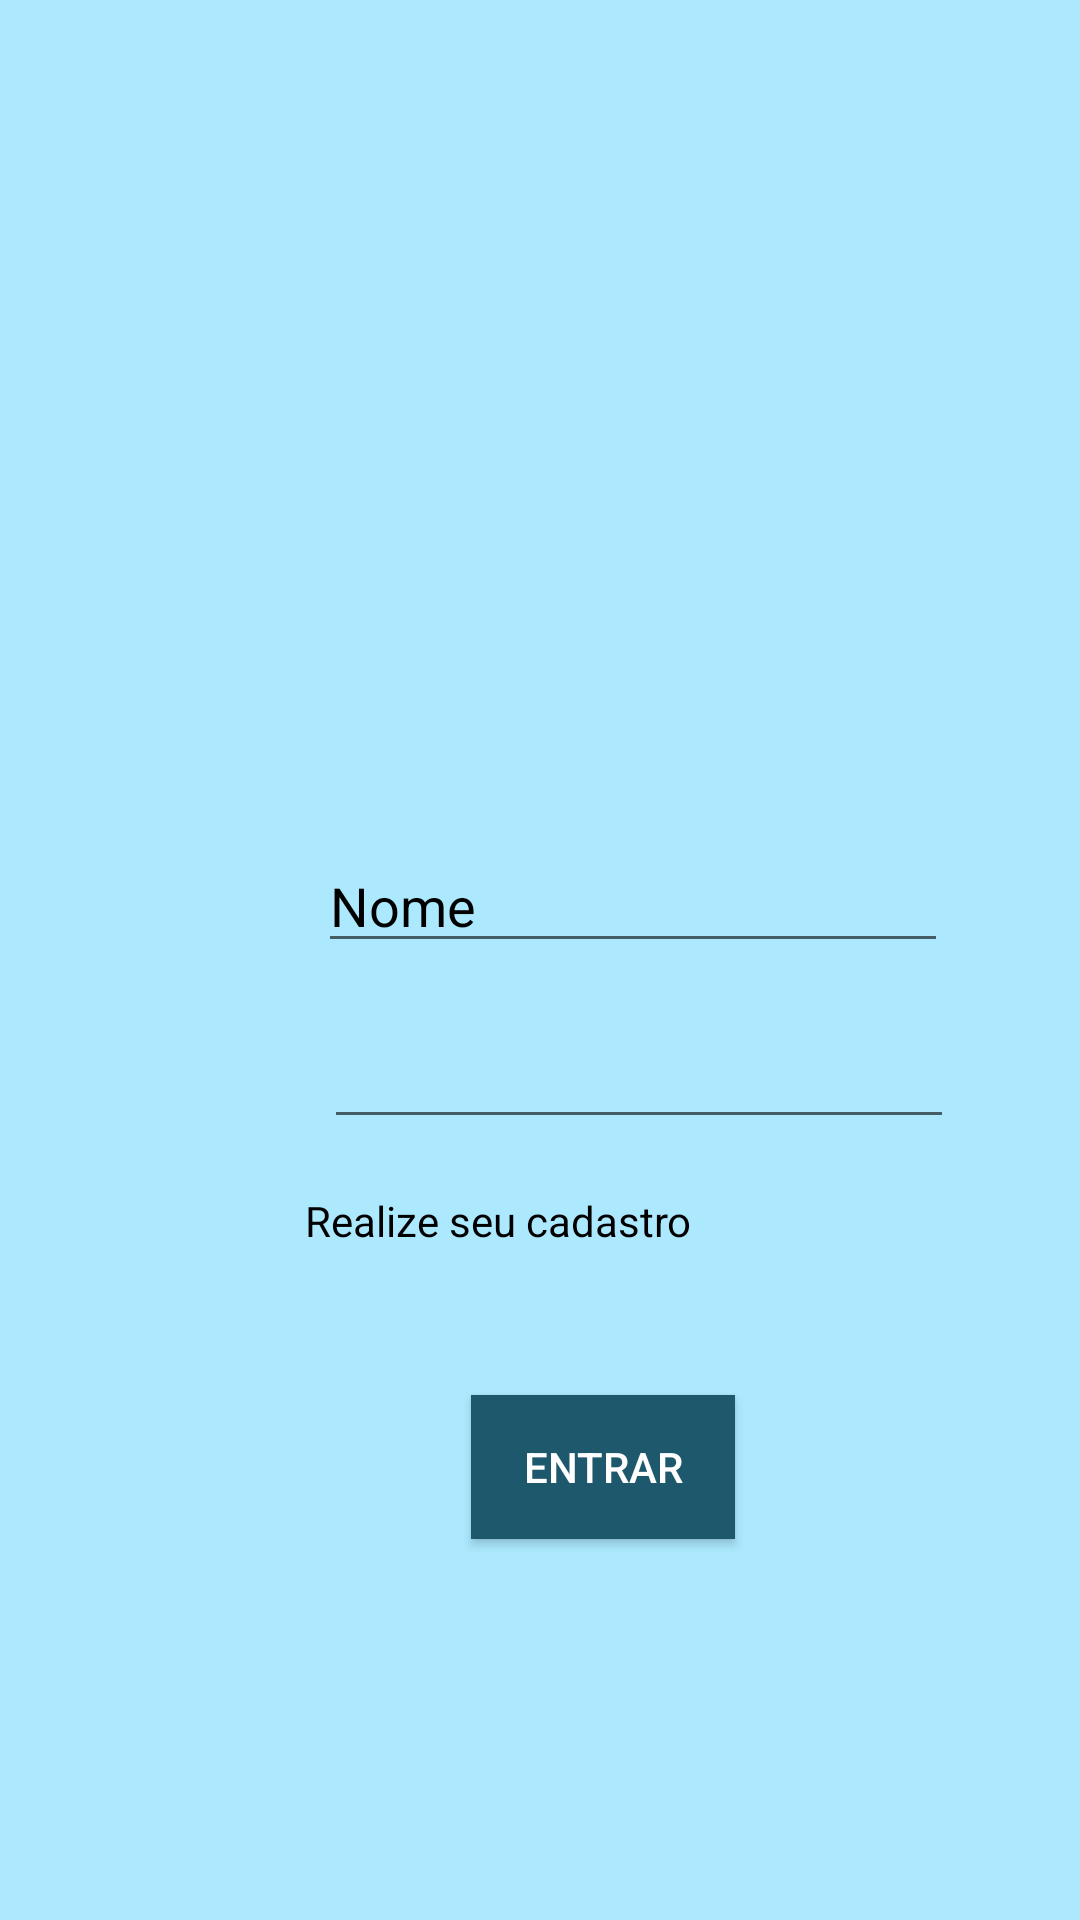

Produce the Android XML layout that renders to this screen, including the resource entries it uses.
<!-- AndroidManifest.xml: application theme Theme.AppCompat.Light.NoActionBar -->
<!-- res/layout/activity_main.xml -->
<?xml version="1.0" encoding="utf-8"?>
<androidx.constraintlayout.widget.ConstraintLayout xmlns:android="http://schemas.android.com/apk/res/android"
    xmlns:app="http://schemas.android.com/apk/res-auto"
    xmlns:tools="http://schemas.android.com/tools"
    android:layout_width="match_parent"
    android:layout_height="match_parent"
    android:background="@color/main"
    tools:context=".MainActivity">

    <EditText
        android:id="@+id/editTextTextPassword"
        android:layout_width="wrap_content"
        android:layout_height="wrap_content"
        android:layout_marginStart="108dp"
        android:layout_marginEnd="93dp"
        android:ems="10"
        android:inputType="textPassword"
        app:layout_constraintBottom_toBottomOf="parent"
        app:layout_constraintEnd_toEndOf="parent"
        app:layout_constraintHorizontal_bias="0.0"
        app:layout_constraintStart_toStartOf="parent"
        app:layout_constraintTop_toTopOf="parent"
        app:layout_constraintVertical_bias="0.565" />

    <Button
        android:id="@+id/btnMenu"
        android:layout_width="wrap_content"
        android:layout_height="wrap_content"
        android:layout_marginStart="157dp"
        android:layout_marginTop="31dp"
        android:layout_marginEnd="160dp"
        android:layout_marginBottom="110dp"
        android:background="@color/second"
        android:onClick="TelaList"
        android:text="@string/Entrar"
        android:textColor="@color/white"
        app:layout_constraintBottom_toBottomOf="parent"
        app:layout_constraintEnd_toEndOf="parent"
        app:layout_constraintHorizontal_bias="0.0"
        app:layout_constraintStart_toStartOf="parent"
        app:layout_constraintTop_toBottomOf="@+id/textView"
        app:layout_constraintVertical_bias="0.507"
        app:rippleColor="@color/second" />

    <TextView
        android:id="@+id/textView"
        android:layout_width="wrap_content"
        android:layout_height="wrap_content"
        android:layout_marginStart="176dp"
        android:layout_marginEnd="177dp"
        android:onClick="TelaCadastro"
        android:text="@string/Cadastro"
        android:textColor="@color/black"
        app:layout_constraintBottom_toBottomOf="parent"
        app:layout_constraintEnd_toEndOf="parent"
        app:layout_constraintHorizontal_bias="0.611"
        app:layout_constraintStart_toStartOf="parent"
        app:layout_constraintTop_toTopOf="parent"
        app:layout_constraintVertical_bias="0.64" />

    <EditText
        android:id="@+id/editTextTextPersonName"
        android:layout_width="wrap_content"
        android:layout_height="wrap_content"
        android:layout_marginStart="106dp"
        android:layout_marginEnd="95dp"
        android:ems="10"
        android:inputType="textPersonName"
        android:text="@string/User"
        android:textColor="@color/black"
        app:layout_constraintBottom_toBottomOf="parent"
        app:layout_constraintEnd_toEndOf="parent"
        app:layout_constraintHorizontal_bias="0.0"
        app:layout_constraintStart_toStartOf="parent"
        app:layout_constraintTop_toTopOf="parent"
        app:layout_constraintVertical_bias="0.467" />

    <ImageView
        android:id="@+id/imageView"
        android:layout_width="257dp"
        android:layout_height="195dp"
        android:layout_marginStart="77dp"
        android:layout_marginTop="80dp"
        android:layout_marginEnd="77dp"
        android:layout_marginBottom="44dp"
        app:layout_constraintBottom_toTopOf="@+id/editTextTextPersonName"
        app:layout_constraintEnd_toEndOf="parent"
        app:layout_constraintHorizontal_bias="0.0"
        app:layout_constraintStart_toStartOf="parent"
        app:layout_constraintTop_toTopOf="parent"
        app:srcCompat="@drawable/studio_ghibli_logo" />

</androidx.constraintlayout.widget.ConstraintLayout>
<!-- resources referenced by this layout -->
<resources>
  <color name="black">#FF000000</color>
  <color name="main">#ACE9FF</color>
  <color name="second">#1E586D</color>
  <color name="white">#FFFFFFFF</color>
  <string name="Cadastro">Realize seu cadastro</string>
  <string name="Entrar">Entrar</string>
  <string name="User">Nome</string>
</resources>
